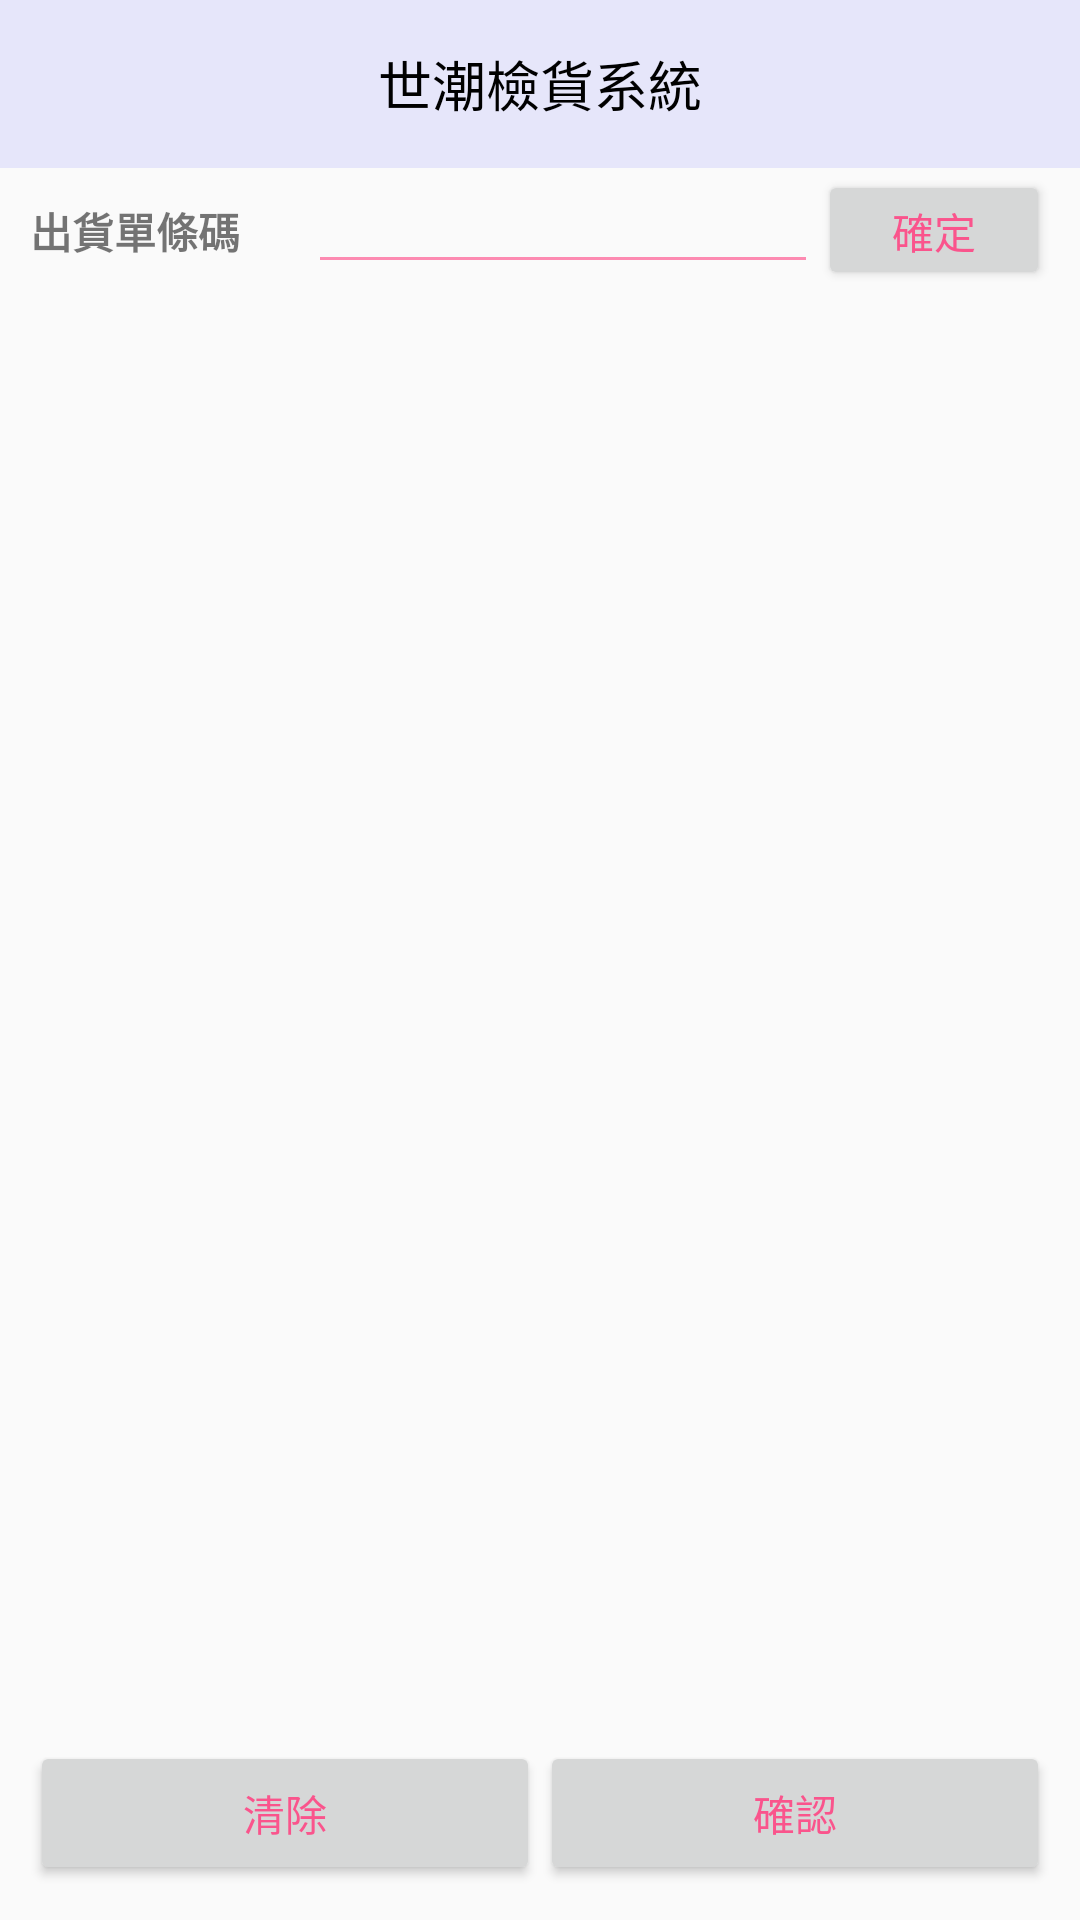

This screen was rendered from an Android layout file. Write that file and the resources it references.
<!-- AndroidManifest.xml: application theme AppTheme -->
<!-- res/layout/activity_shipper2.xml -->
<?xml version="1.0" encoding="utf-8"?>
<LinearLayout xmlns:android="http://schemas.android.com/apk/res/android"
    xmlns:app="http://schemas.android.com/apk/res-auto"
    xmlns:tools="http://schemas.android.com/tools"
    android:layout_width="match_parent"
    android:layout_height="match_parent"
    android:orientation="vertical"
    tools:context="com.example.user.demotide20.Shipper2Activity">

    <FrameLayout
        android:id="@+id/FrameLayout"
        android:layout_width="match_parent"
        android:layout_height="wrap_content"
        android:visibility="visible">

        <android.support.v7.widget.Toolbar
            android:id="@+id/toolbar"
            android:layout_width="match_parent"
            android:layout_height="wrap_content"
            android:background="?attr/colorPrimary"
            android:elevation="0dp"
            android:gravity="center"
            android:minHeight="56dp">

        </android.support.v7.widget.Toolbar>

        <TextView
            android:id="@+id/textView11"
            android:layout_width="120dp"
            android:layout_height="56dp"
            android:layout_gravity="top|center_horizontal"
            android:gravity="center_horizontal|center"
            android:singleLine="false"
            android:text="世潮檢貨系統"
            android:textColor="#000000"
            android:textSize="18sp" />

        <LinearLayout
            android:layout_width="match_parent"
            android:layout_height="match_parent"
            android:layout_gravity="right"
            android:orientation="horizontal">

            <LinearLayout
                android:layout_width="0dp"
                android:layout_height="match_parent"
                android:layout_weight="4"
                android:orientation="horizontal"></LinearLayout>

            <TextView
                android:id="@+id/textView3"
                android:layout_width="wrap_content"
                android:layout_height="56dp"
                android:layout_marginRight="10dp"
                android:layout_weight="1"
                android:gravity="right|center"
                android:textColor="#000000"
                android:textSize="14sp" />

        </LinearLayout>

    </FrameLayout>

    <LinearLayout
        android:id="@+id/linMid"
        android:layout_width="match_parent"
        android:layout_height="wrap_content"
        android:orientation="vertical"
        android:visibility="visible">

        <LinearLayout
            android:layout_width="match_parent"
            android:layout_height="40dp"
            android:layout_marginLeft="10dp"
            android:layout_marginRight="10dp"
            android:orientation="horizontal">

            <TextView
                android:id="@+id/textView13"
                android:layout_width="0dp"
                android:layout_height="wrap_content"
                android:layout_weight="1.2"
                android:text="出貨單條碼"
                android:textSize="14sp"
                android:textStyle="bold" />

            <EditText
                android:id="@+id/editText"
                android:layout_width="0dp"
                android:layout_height="wrap_content"
                android:layout_weight="2.2"
                android:ems="10"

                android:imeOptions="actionDone"
                android:inputType="none|textCapCharacters"
                android:selectAllOnFocus="false"
                android:singleLine="true"
                android:textSize="16sp"
                android:textStyle="bold" />

            <Button
                android:id="@+id/button6"
                android:layout_width="0dp"
                android:layout_height="wrap_content"
                android:layout_weight="1"
                android:onClick="enter"
                android:text="確定"
                android:textSize="14sp" />

            <Button
                android:id="@+id/button19"
                android:layout_width="20dp"
                android:layout_height="wrap_content"
                android:layout_weight="1"
                android:onClick="onTest"
                android:text="Button"
                android:visibility="gone" />


        </LinearLayout>

        <LinearLayout
            android:layout_width="match_parent"
            android:layout_height="40dp"
            android:layout_marginLeft="10dp"
            android:layout_weight="1"
            android:orientation="horizontal"
            android:visibility="gone">

            <TextView
                android:id="@+id/textView12"
                android:layout_width="wrap_content"
                android:layout_height="wrap_content"
                android:layout_marginTop="15dp"
                android:layout_weight="1"
                android:text="客戶"
                android:textSize="14sp"
                android:textStyle="bold" />

            <TextView
                android:id="@+id/textView11"
                android:layout_width="wrap_content"
                android:layout_height="wrap_content"
                android:layout_marginTop="15dp"
                android:layout_weight="2.4"
                android:text="TextView"
                android:textSize="14sp"
                android:textStyle="bold" />

            <TextView
                android:id="@+id/textView48"
                android:layout_width="wrap_content"
                android:layout_height="wrap_content"
                android:layout_weight="1" />

        </LinearLayout>

    </LinearLayout>

    <LinearLayout
        android:id="@+id/Linear"
        android:layout_width="match_parent"
        android:layout_height="match_parent"
        android:layout_marginLeft="10dp"
        android:layout_marginRight="10dp"
        android:orientation="vertical"
        android:weightSum="1">

        <ListView
            android:id="@+id/list"
            android:layout_width="wrap_content"
            android:layout_height="210dp"
            android:layout_weight="0.96" />

        <LinearLayout
            android:layout_width="match_parent"
            android:layout_height="wrap_content"
            android:layout_weight="0.96"
            android:orientation="horizontal">

            <Button
                android:id="@+id/button38"
                android:layout_width="match_parent"
                android:layout_height="wrap_content"
                android:layout_weight="1"
                android:text="清除" />

            <Button
                android:id="@+id/button27"
                android:layout_width="match_parent"
                android:layout_height="wrap_content"
                android:layout_weight="1"
                android:text="確認" />
        </LinearLayout>

    </LinearLayout>

</LinearLayout>
<!-- resources referenced by this layout -->
<resources>
  <style name="AppTheme" parent="Theme.AppCompat.Light.NoActionBar">
          
          <item name="colorPrimary">#E6E6FA</item>
          <item name="colorPrimaryDark">#000000</item>
          <item name="colorAccent">#000000</item>
          
          <item name="colorControlActivated">#FF4081</item>
          
          <item name="colorSwitchThumbNormal">@color/colorAccent</item>
          
          <item name="android:colorForeground">#FF4081</item>
      </style>
  <!-- not gathered from this repository: default colours our renderer supplied (Android Studio template values) -->
  <color name="colorAccent">#FF03DAC5</color>
</resources>
